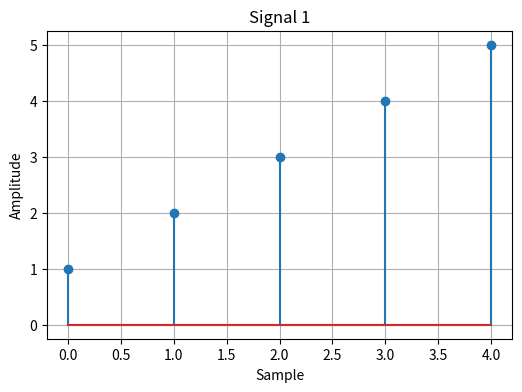
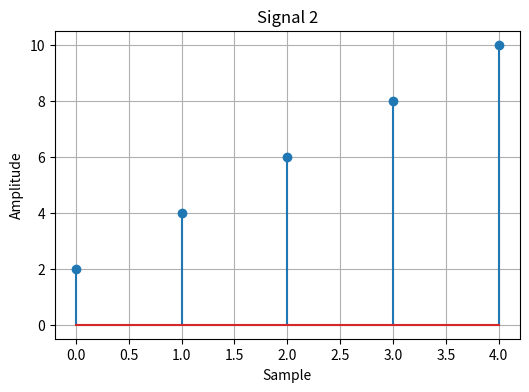
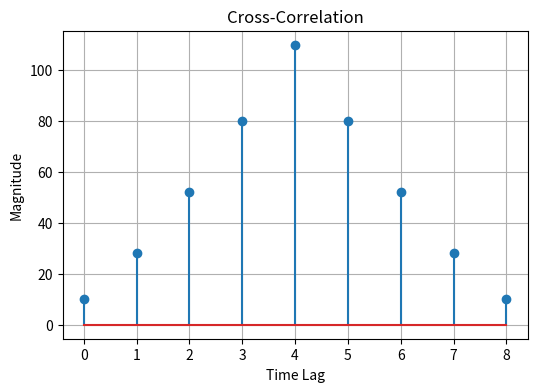
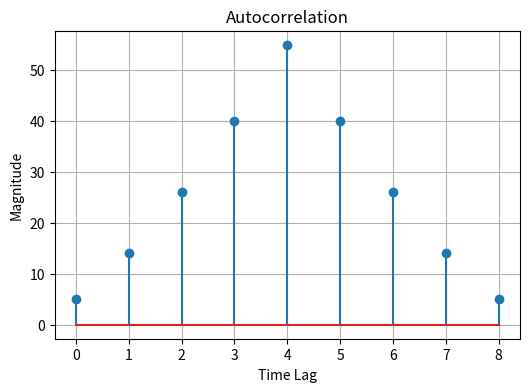

Write the Python code that produced these figures, in order.
import numpy as np
import matplotlib.pyplot as plt
def cross_correlation(signal1, signal2):
    return np.correlate(signal1, signal2, mode='full')
def autocorrelation(signal):
    return np.correlate(signal, signal, mode='full')
signal1 = np.array([1, 2, 3, 4, 5])
signal2 = np.array([2, 4, 6, 8, 10])
cross_corr = cross_correlation(signal1, signal2)
auto_corr = autocorrelation(signal1)
# Signal 1
plt.figure(figsize=(6,4))
plt.stem(signal1)

plt.title("Signal 1")
plt.xlabel("Sample")
plt.ylabel("Amplitude")
plt.grid(True)
# Signal 2
plt.figure(figsize=(6,4))
plt.stem(signal2)
plt.title("Signal 2")
plt.xlabel("Sample")
plt.ylabel("Amplitude")
plt.grid(True)
# Cross-Correlation
plt.figure(figsize=(6,4))
plt.stem(cross_corr)
plt.title("Cross-Correlation")
plt.xlabel("Time Lag")
plt.ylabel("Magnitude")
plt.grid(True)
# Autocorrelation
plt.figure(figsize=(6,4))
plt.stem(auto_corr)
plt.title("Autocorrelation")
plt.xlabel("Time Lag")
plt.ylabel("Magnitude")
plt.grid(True)
plt.show()
